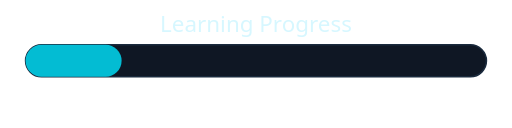
t = 0.00 s
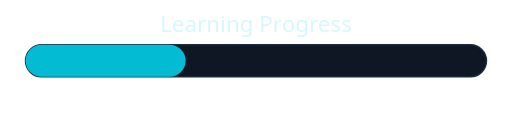
t = 0.50 s
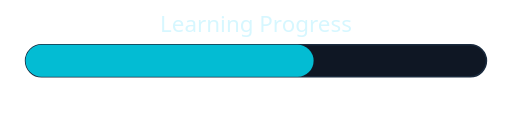
t = 1.50 s
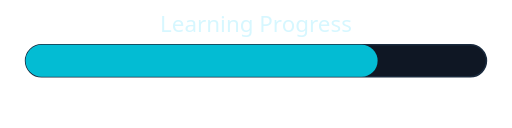
t = 2.00 s
t = 2.50 s: frame unchanged from t = 1.50 s, image omitted
t = 3.50 s: frame unchanged from t = 0.50 s, image omitted

The animated SVG that drew these frames (rendered in a browser with its animation timeline set to each time). Animation: 1 SMIL element (animate=1); one cycle of 4.00 s, repeats indefinitely.

<svg xmlns="http://www.w3.org/2000/svg" width="320" height="80" viewBox="0 0 320 80">
  <rect x="16" y="28" width="288" height="20" rx="10" fill="#0F1724" stroke="#1A2A3D" stroke-width="1"/>
  <rect x="16" y="28" width="60" height="20" rx="10" fill="#00E5FF" opacity="0.8">
    <animate attributeName="width" values="60;220;60" dur="4s" repeatCount="indefinite"/>
  </rect>
  <text x="160" y="20" text-anchor="middle" font-family="Segoe UI, Arial, sans-serif" font-size="14" fill="#D7F7FF">Learning Progress</text>
</svg>
